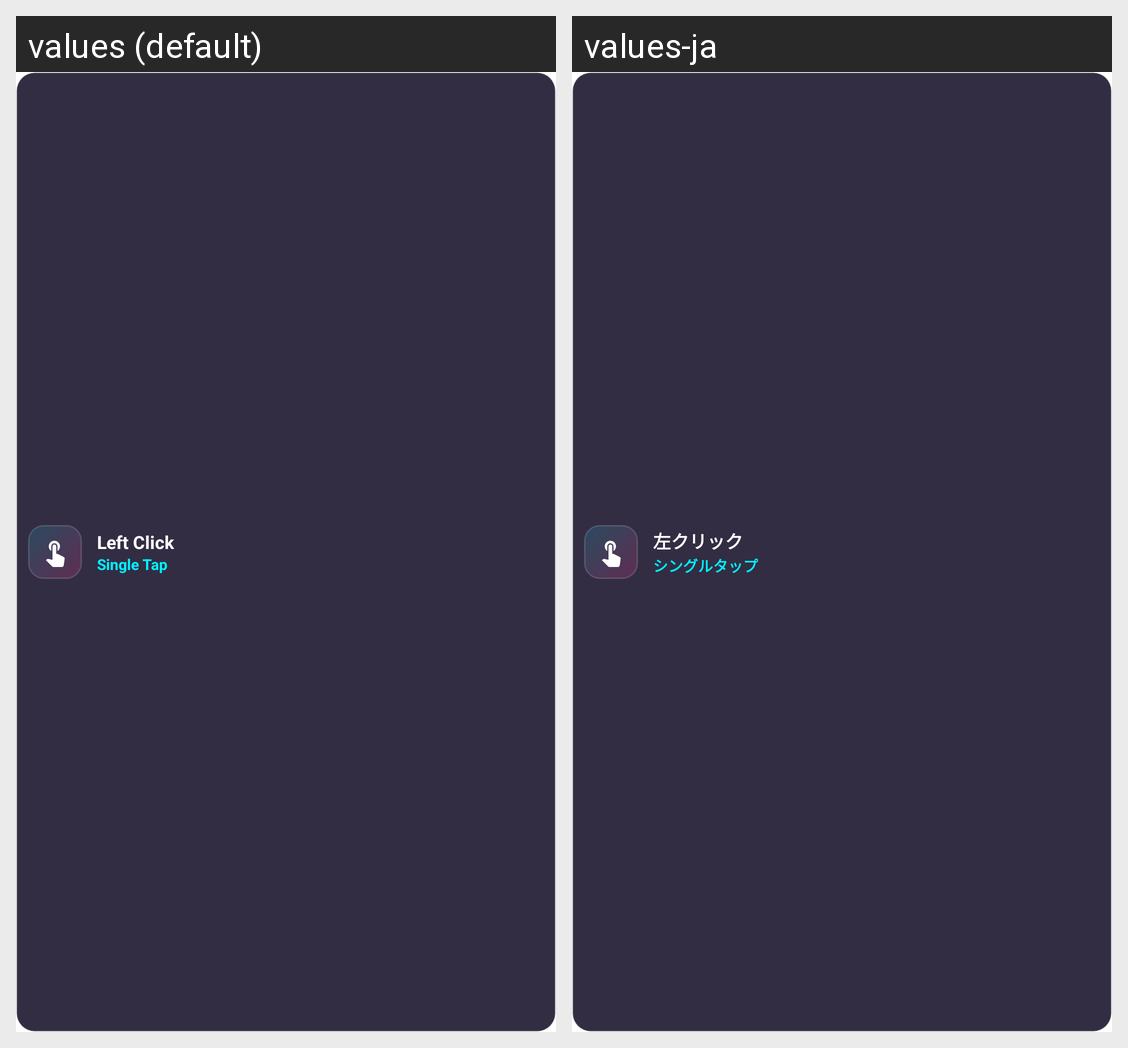

The same Android screen rendered under two of its app's locales, left to right. List the strings drawn on it with the default value and each locale's translation.
Android screen res/layout/gesture_btn_left_click.xml rendered under 2 locales, left to right: values (default), values-ja. Device: Nexus 5 (rendered at 1080×1920; each locale shown at half size, 540×960, under a caption strip naming it); theme Theme.MaterialComponents.DayNight.NoActionBar.
Strings drawn on this screen, with the default value and each locale's value (text and hints the layout hard-codes, and strings that could not be matched under every locale, appear in the picture but are not listed):

gesture_left_click
  values: Left Click
  values-ja: 左クリック

gesture_left_click_sub
  values: Single Tap
  values-ja: シングルタップ
